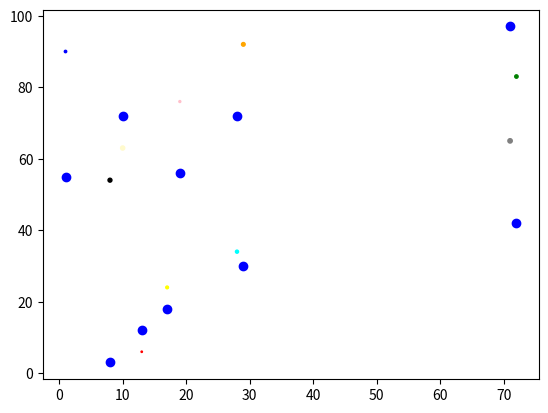

Generate this figure with matplotlib:
import matplotlib.pyplot as plt
import numpy as n
from numpy import random

x = random.choice(100, size = (10))
y = random.choice(100, size = (10))
y1 = random.choice(100, size = (10))

#giving differet colors to the scattergraph
'''

plt.scatter(x, y, color = 'blue')
plt.scatter(x, y1, color = 'yellow')
plt.show()
'''

#giving different colors to every dot
'''whwenever we have to show various regions and to show weightage of particular value
we have to use this type of size and colors'''
color = n.array(["red", "pink", "blue", "yellow", "cyan", "green", "orange", "black", "lemonchiffon", "gray"])
sizes = n.array([1, 2, 3, 4, 5, 6, 7, 8, 9, 10])

plt.scatter(x, y, color = 'blue')
plt.scatter(x, y1, c = color, s = sizes)
plt.show()
